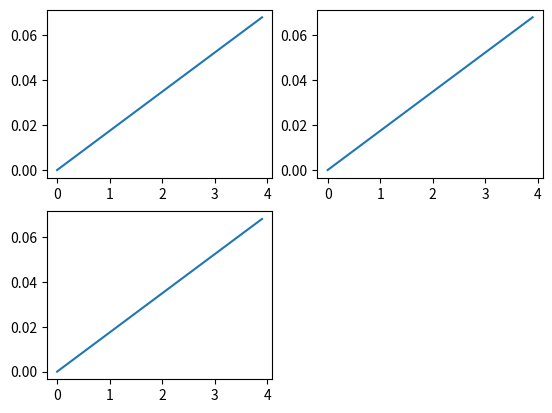

The script that saved this image:
# Assalamualaikum, percobaan membuat 3 grafik

import numpy as np
import matplotlib.pyplot as plt

def grafik():
	x=np.arange(0,4,0.1)
	y=np.sin(np.deg2rad(x))
	return x,y

fig=plt.figure()
ax1=fig.add_subplot(221)
ax2=fig.add_subplot(222)
ax3=fig.add_subplot(223)

x1,y1=grafik()
ax1.plot(x1,y1)

x2,y2=grafik()
ax2.plot(x2,y2)

x3,y3=grafik()
ax3.plot(x3,y3)

plt.show()
